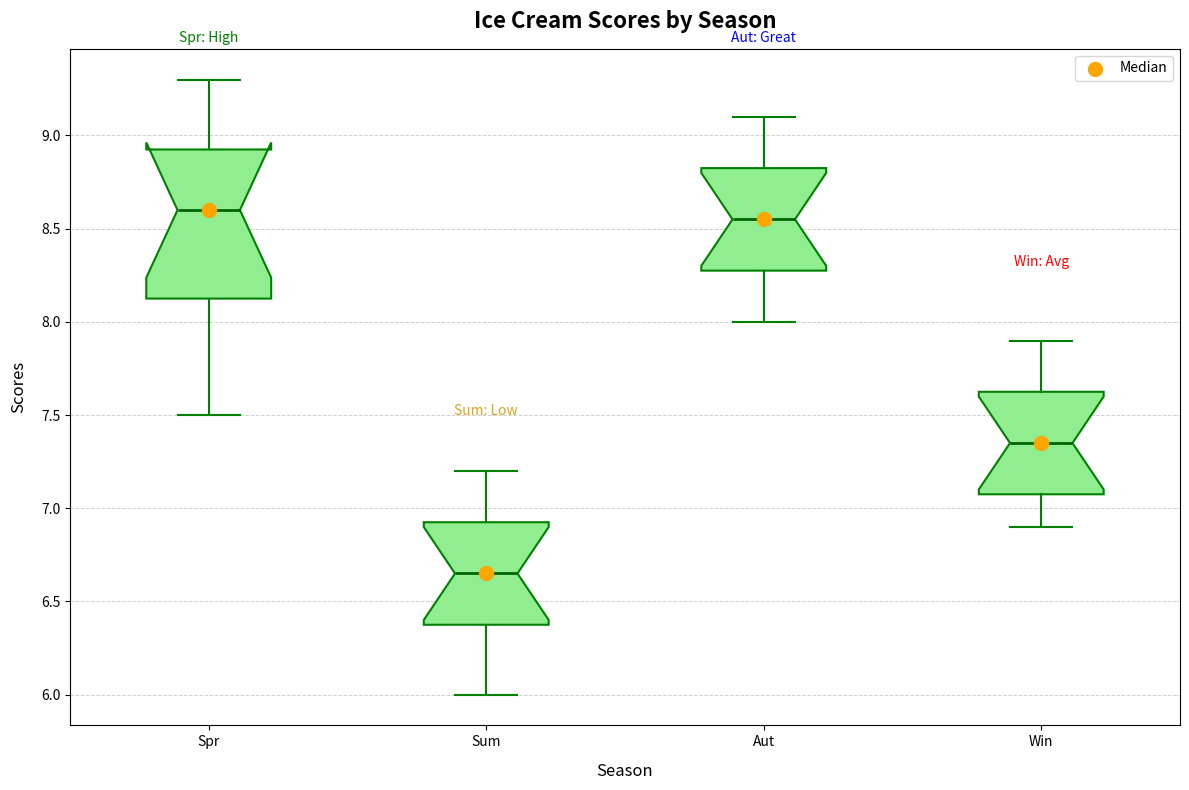

Python code for this plot:
import matplotlib.pyplot as plt
import numpy as np

# Ice cream scores by season
spring_scores = [8.2, 8.9, 9.1, 7.8, 8.7, 9.3, 7.5, 8.5, 8.8, 9.0, 8.3, 7.9]
summer_scores = [6.5, 6.8, 7.0, 6.4, 6.1, 7.2, 6.6, 6.9, 6.7, 7.1, 6.3, 6.0]
autumn_scores = [8.8, 8.1, 8.5, 8.4, 8.7, 9.0, 8.3, 8.6, 8.9, 9.1, 8.2, 8.0]
winter_scores = [7.0, 7.3, 7.5, 7.8, 6.9, 7.4, 7.1, 7.2, 7.6, 7.9, 7.7, 7.0]

scores_data = [spring_scores, summer_scores, autumn_scores, winter_scores]
median_values = [np.median(season) for season in scores_data]
season_labels = ['Spr', 'Sum', 'Aut', 'Win']

fig, ax = plt.subplots(figsize=(12, 8))

# New color order for boxplots
color_order = ['lightgreen', 'lightyellow', 'lightblue', 'lightcoral']
edge_color_order = ['green', 'goldenrod', 'blue', 'red']
median_color_order = ['darkgreen', 'darkgoldenrod', 'darkblue', 'darkred']

# Adjust boxplot properties
bplot = ax.boxplot(scores_data, vert=True, patch_artist=True, labels=season_labels, notch=True,
                   boxprops=dict(facecolor=color_order[0], color=edge_color_order[0], linewidth=1.5),
                   whiskerprops=dict(color=edge_color_order[0], linewidth=1.5),
                   capprops=dict(color=edge_color_order[0], linewidth=1.5),
                   medianprops=dict(color=median_color_order[0], linewidth=2),
                   flierprops=dict(marker='o', markerfacecolor='red', markersize=6, linestyle='none', markeredgecolor='purple'))

# Add medians as scatter plot
ax.scatter(range(1, len(scores_data) + 1), median_values, color='orange', s=100, zorder=3, label='Median')

# Set title and labels
ax.set_title('Ice Cream Scores by Season', fontsize=16, fontweight='bold', pad=15)
ax.set_xlabel('Season', fontsize=12, labelpad=10)
ax.set_ylabel('Scores', fontsize=12, labelpad=10)

# Add custom annotations with dynamically adjusted positions
ax.text(1, 9.5, 'Spr: High', fontsize=10, color='green', ha='center')
ax.text(2, 7.5, 'Sum: Low', fontsize=10, color='goldenrod', ha='center')
ax.text(3, 9.5, 'Aut: Great', fontsize=10, color='blue', ha='center')
ax.text(4, 8.3, 'Win: Avg', fontsize=10, color='red', ha='center')

# Legend and grid
ax.legend(loc='upper right', fontsize=10)
ax.grid(axis='y', linestyle='--', linewidth=0.7, alpha=0.6)

plt.tight_layout()
plt.show()
